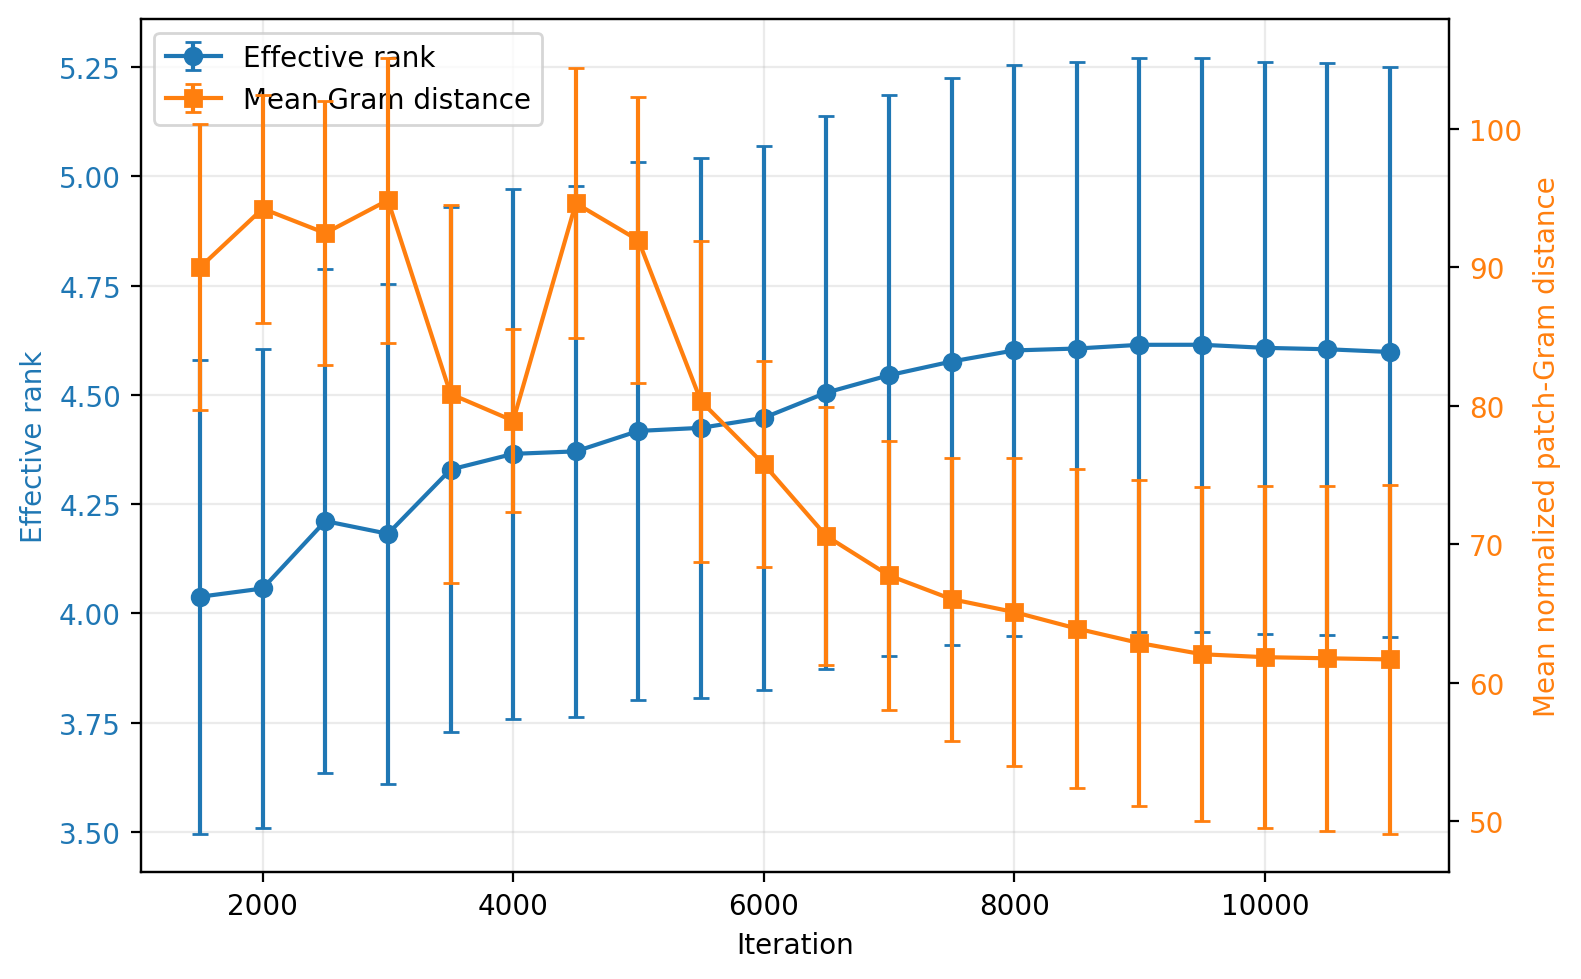

The data file committed next to this chart (first rows):
checkpoint, effective_rank, effective_rank_error, mean_gram_distance, mean_gram_distance_error
1499, 4.038, 0.5418, 90, 10.33
1999, 4.057, 0.5472, 94.24, 8.227
2499, 4.211, 0.5768, 92.47, 9.547
2999, 4.182, 0.5713, 94.85, 10.28
3499, 4.329, 0.5996, 80.86, 13.64
3999, 4.365, 0.6064, 78.92, 6.619
4499, 4.371, 0.6072, 94.63, 9.731
4999, 4.418, 0.6156, 91.95, 10.34
5499, 4.425, 0.6171, 80.33, 11.57
5999, 4.447, 0.6215, 75.8, 7.447
6499, 4.505, 0.6331, 70.6, 9.344
6999, 4.545, 0.6415, 67.76, 9.734
7499, 4.576, 0.6482, 66.04, 10.22
7999, 4.602, 0.6536, 65.11, 11.14
8499, 4.606, 0.6543, 63.92, 11.51
8999, 4.614, 0.6563, 62.88, 11.76
9499, 4.615, 0.6564, 62.07, 12.04
9999, 4.608, 0.6549, 61.86, 12.34
10499, 4.604, 0.6542, 61.77, 12.46
10999, 4.598, 0.6528, 61.69, 12.58
